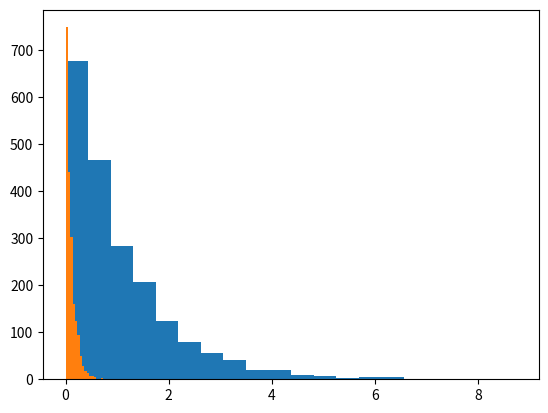

The matplotlib source for this figure:
import numpy as np
import matplotlib.pyplot as plt

MEAN_INTERARRIVAL_TIME = 1
MEAN_SERVICE_TIME = 0.1

def generate_service_time():
    return np.random.exponential(MEAN_SERVICE_TIME)

def generate_interarrival_time():
    return np.random.exponential(MEAN_INTERARRIVAL_TIME)

class Simulation:
    def __init__(self):
        self.number_in_sys = 0
        self.interarrival_times = []
        self.service_times = []

        # Initial InterArrival time of Customer-One
        self.interarrival_times.append(generate_interarrival_time())
        
        # Setting clock
        self.clock = 0.0

        # Setting arrival and departure time
        self.time_arrival = self.interarrival_times[-1]
        self.first_time_arrival = self.time_arrival

        self.time_depart = float('inf')

        self.num_of_arrival = 0
        self.num_of_depart = 0
        self.event_number = 0

        self.server_1_status = 0
        self.server_2_status = 0

        # Depart of individual servers
        self.depart_server_1 = float('inf')
        self.depart_server_2 =  float('inf')

        # No. Users in Server
        self.number_in_server_1 = 0
        self.number_in_server_2 = 0

    def advance_time(self):
        self.event_number += 1
        t_event = min(self.time_arrival, self.time_depart)
        self.clock = t_event
        

        if (self.depart_server_1 == float("inf") and self.depart_server_2 == float("inf")) or self.depart_server_1 == self.depart_server_2:
            if self.time_arrival < self.depart_server_1:
                self.handle_arrival_event_1()
            
            elif self.time_arrival > self.depart_server_1: 
                self.handle_departure_event_1()
            else:
                self.handle_arrival_event_1()
                self.handle_departure_event_1()
        
        elif self.depart_server_2 == float("inf") and self.time_arrival < self.depart_server_1:
            self.handle_arrival_event_2()

        elif self.depart_server_1 < self.depart_server_2 and self.depart_server_2 != float("inf"):
            if self.time_arrival < self.depart_server_1:
                self.handle_arrival_event_1()
            
            elif self.time_arrival > self.depart_server_1:
                self.handle_departure_event_1()
            else:
                self.handle_arrival_event_1()
                self.handle_departure_event_1()
        
        else:
            if self.time_arrival < self.depart_server_2:
                self.handle_arrival_event_2()
            
            elif self.time_arrival > self.depart_server_2:
                self.handle_departure_event_2()
            else:
                self.handle_arrival_event_2()
                self.handle_departure_event_2()

        if self.depart_server_1 == float("inf") and self.depart_server_2 == float("inf"):
            self.time_depart = float("inf")

    def handle_arrival_event_1(self):
        self.number_in_sys += 1
        self.num_of_arrival += 1
        self.number_in_server_1 += 1
        self.server_1_status = 1

        self.first_time_arrival = self.time_arrival
        
        if self.number_in_server_1 <= 1:
            self.service_times.append(generate_service_time())
            self.time_depart = self.clock + self.service_times[-1]
            self.depart_server_1 = self.time_depart

        self.interarrival_times.append(generate_interarrival_time())
        self.time_arrival = self.clock + self.interarrival_times[-1]
    
    def handle_departure_event_1(self):
        self.number_in_sys -= 1
        self.number_in_server_1 -= 1
        self.num_of_depart += 1

        if self.number_in_server_1 > 0:
            self.service_times.append(generate_service_time())
            self.time_depart = self.clock + self.service_times[-1]
            self.depart_server_1 = self.time_depart
        else:
            self.server_1_status = 0
            self.depart_server_1 = float("inf")
    
    def handle_arrival_event_2(self):
        self.number_in_sys += 1
        self.num_of_arrival += 1
        self.number_in_server_2 += 1
        self.server_2_status = 1
        self.first_time_arrival = self.time_arrival

        if self.number_in_server_2 <= 1:
            self.service_times.append(generate_service_time())
            self.time_depart = self.clock + self.service_times[-1]
            self.depart_server_2 = self.time_depart

        self.interarrival_times.append(generate_interarrival_time())
        self.time_arrival = self.clock + self.interarrival_times[-1]
    
    def handle_departure_event_2(self):
        self.number_in_sys -= 1
        self.number_in_server_2 -= 1
        self.num_of_depart += 1

        if self.number_in_server_2 > 0:
            self.service_times.append(generate_service_time())
            self.time_depart = self.clock + self.service_times[-1]
            self.depart_server_2 = self.time_depart
        else:
            self.server_2_status = 0
            self.depart_server_2 = float("inf")

    def get_state(self):
        return [self.event_number, self.clock, self.first_time_arrival, self.time_arrival, self.time_depart, self.num_of_arrival, self.num_of_depart, self.server_1_status, self.server_2_status]

    def showGraph(self):
        plt.hist(self.interarrival_times, bins = 20)
        plt.hist(self.service_times,bins=20)
        plt.show()


s = Simulation()
data = []

while s.num_of_depart < 2000:
    s.advance_time()
    data.append(s.get_state())

for i in range(data.__len__()):
    print(data[i], "\n")

stats={"mean_inter_arrival_time": np.mean(s.interarrival_times),
"mean_service_time": np.mean(s.service_times),
"server_busy_time": np.sum(s.service_times)-s.service_times.pop(-1),
"total_simulation_time": s.clock,
"total_customers_served": s.num_of_depart}

print('Simulation Report:')
print("{:<25} {:<15}".format("",""))
for k, v in stats.items():
    Value = v
    print("{:<25} {:<15}".format(k, Value))

s.showGraph()